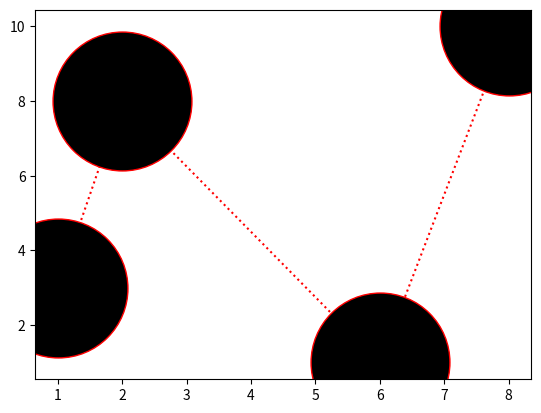

The matplotlib source for this figure:
'''
matplolib
pyplot 

draw a line
(0,0) to (50,200)

0 = x and 50 = x and 0 = y and 200 = y

draw a line
(1,3) to (2,8) then (6,1) finally (8,10)
'''

import matplotlib.pyplot as plot
import numpy as np

# x = np.array([0,50]) # for x axis
# y = np.array([0,200]) # for y axis



x = np.array([1,2,6,8])
y = np.array([3,8,1,10])
plot.plot(x,y,marker = 'o' , ms = 100,mec='r',mfc='black',ls="dotted",color="red") # * x X p + D #__ - .
# plot.plot(x,y,'o:r')
plot.show()

# fmt string format